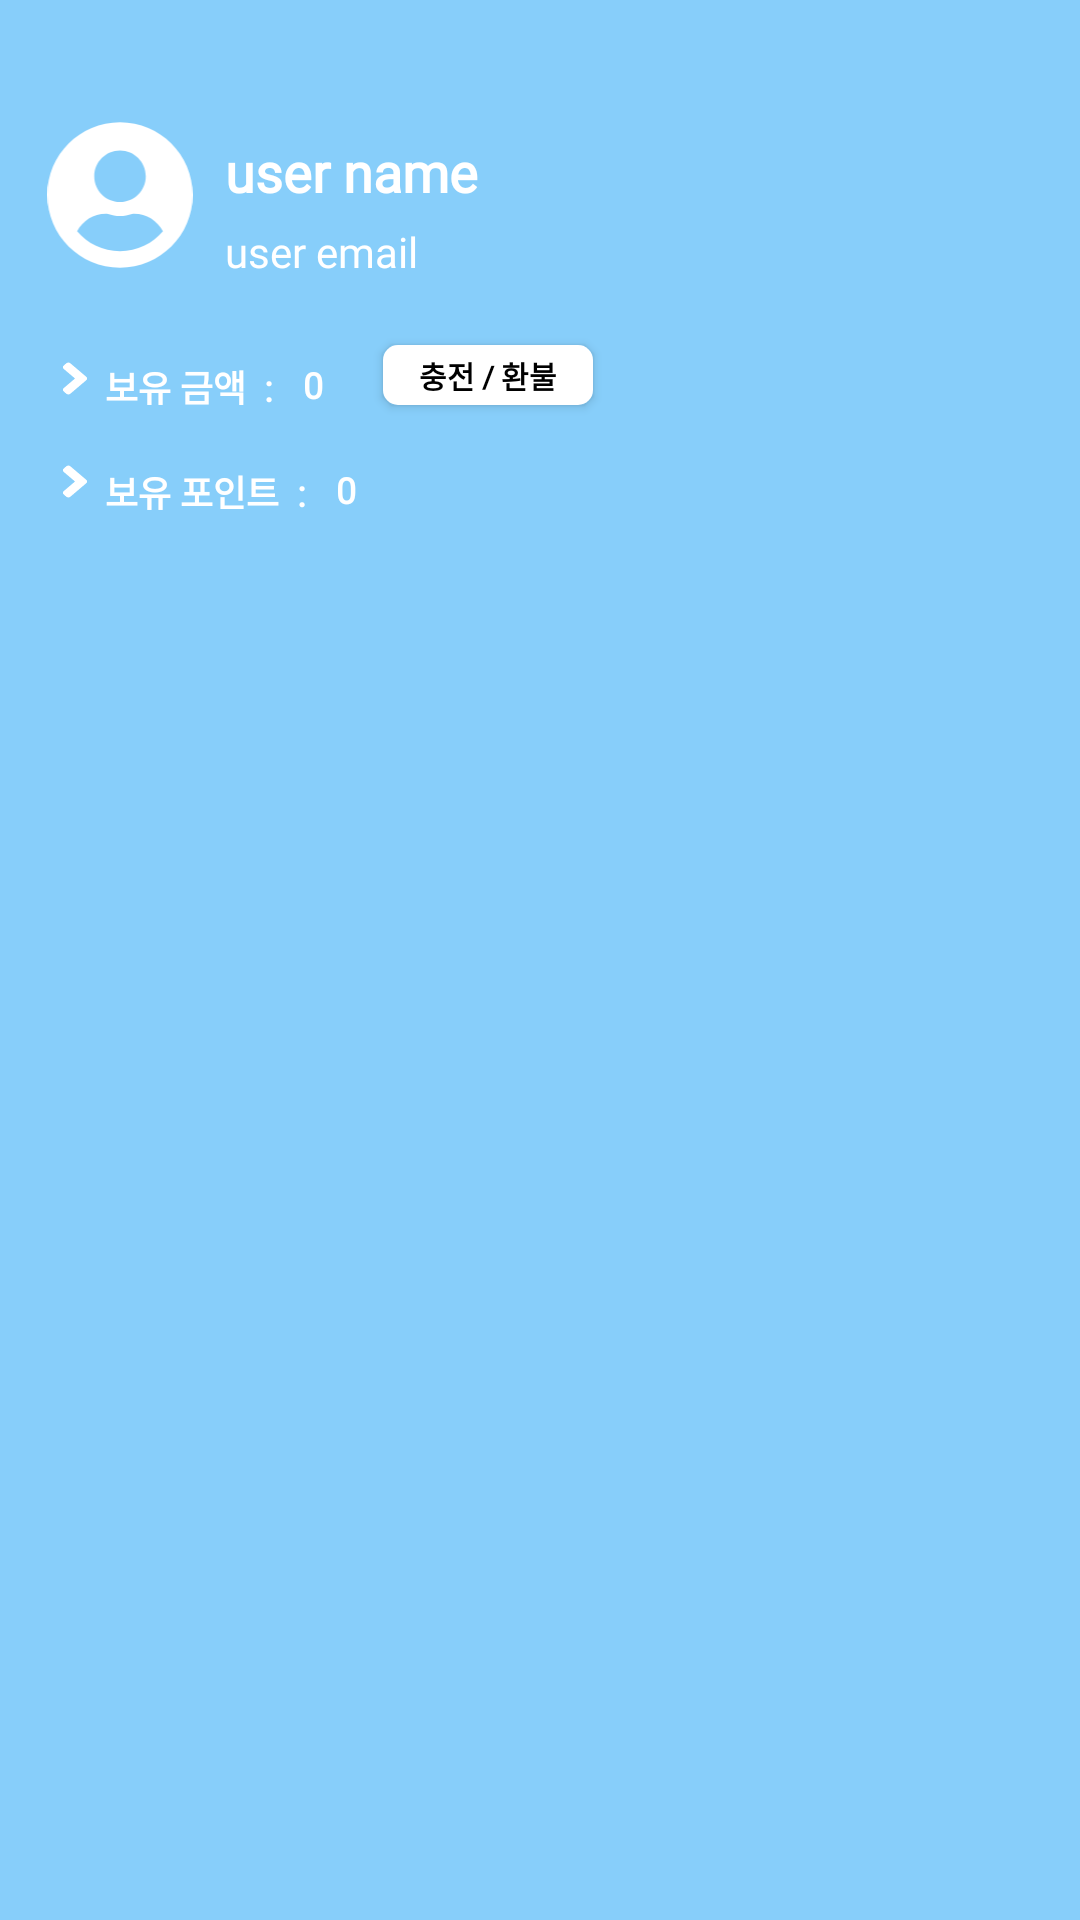

Write the Android layout XML for this screen, with the resource values it uses.
<!-- AndroidManifest.xml: application theme Theme.CapstoneMainProject -->
<!-- res/layout/nav_header.xml -->
<?xml version="1.0" encoding="utf-8"?>
<androidx.constraintlayout.widget.ConstraintLayout xmlns:android="http://schemas.android.com/apk/res/android"
    xmlns:app="http://schemas.android.com/apk/res-auto"
    xmlns:tools="http://schemas.android.com/tools"
    android:layout_width="match_parent"
    android:layout_height="200dp"
    android:background="@color/skyblue">

    <ImageView
        android:id="@+id/imageView_nav_header"
        android:layout_width="50dp"
        android:layout_height="50dp"
        android:layout_marginLeft="15dp"
        android:layout_marginTop="40dp"
        android:src="@drawable/ic_user_circle_solid"
        app:layout_constraintStart_toStartOf="parent"
        app:layout_constraintTop_toTopOf="parent" />

    <TextView
        android:id="@+id/textView_nav_name"
        android:layout_width="wrap_content"
        android:layout_height="wrap_content"
        android:layout_marginLeft="10dp"
        android:layout_marginTop="45dp"
        android:fontFamily="@font/cafe_24_ssurround_air"
        android:text="user name"
        android:textColor="@color/white"
        android:textSize="18dp"
        android:textStyle="bold"
        app:layout_constraintLeft_toRightOf="@+id/imageView_nav_header"
        app:layout_constraintTop_toTopOf="parent" />

    <TextView
        android:id="@+id/textView_nav_email"
        android:layout_width="wrap_content"
        android:layout_height="wrap_content"
        android:layout_marginLeft="10dp"
        android:layout_marginTop="5dp"
        android:fontFamily="@font/cafe_24_ssurround_air"
        android:text="user email"
        android:textColor="@color/white"
        android:textSize="14dp"
        app:layout_constraintLeft_toRightOf="@+id/imageView_nav_header"
        app:layout_constraintTop_toBottomOf="@+id/textView_nav_name" />

    <ImageView
        android:id="@+id/label_cash_angle"
        android:layout_width="10dp"
        android:layout_height="17dp"
        android:layout_marginLeft="20dp"
        android:layout_marginTop="27.5dp"
        android:background="@drawable/ic_angle_right_solid_white"
        app:layout_constraintLeft_toLeftOf="parent"
        app:layout_constraintTop_toBottomOf="@+id/imageView_nav_header">

    </ImageView>

    <TextView
        android:id="@+id/label_cash"
        android:layout_width="wrap_content"
        android:layout_height="wrap_content"
        android:layout_marginLeft="15dp"
        android:layout_marginTop="30dp"
        android:fontFamily="@font/cafe_24_ssurround_air"
        android:text="보유 금액  :"
        android:textColor="@color/white"
        android:textSize="12dp"
        android:textStyle="bold"
        app:layout_constraintLeft_toLeftOf="@+id/label_cash_angle"
        app:layout_constraintTop_toBottomOf="@+id/imageView_nav_header" />

    <TextView
        android:id="@+id/textView_nav_cash"
        android:layout_width="wrap_content"
        android:layout_height="wrap_content"
        android:layout_marginLeft="10dp"
        android:layout_marginTop="30dp"
        android:fontFamily="@font/cafe_24_ssurround_air"
        android:text="0"
        android:textColor="@color/white"
        android:textSize="12dp"
        android:textStyle="bold"
        app:layout_constraintLeft_toRightOf="@+id/label_cash"
        app:layout_constraintTop_toBottomOf="@+id/imageView_nav_header" />

    <Button
        android:id="@+id/btn_nav_cash"
        android:layout_width="70dp"
        android:layout_height="20dp"
        android:layout_marginLeft="20dp"
        android:layout_marginTop="25dp"
        android:background="@drawable/shape_rectangle_white"
        android:fontFamily="@font/cafe_24_ssurround_air"
        android:text="충전 / 환불"
        android:textColor="@color/black"
        android:textSize="10dp"
        android:textStyle="bold"
        app:layout_constraintLeft_toRightOf="@+id/textView_nav_cash"
        app:layout_constraintTop_toBottomOf="@+id/imageView_nav_header">

    </Button>

    <ImageView
        android:id="@+id/label_cash_point_angle"
        android:layout_width="10dp"
        android:layout_height="17dp"
        android:layout_marginLeft="20dp"
        android:layout_marginTop="62dp"
        android:background="@drawable/ic_angle_right_solid_white"
        app:layout_constraintLeft_toLeftOf="parent"
        app:layout_constraintTop_toBottomOf="@+id/imageView_nav_header">

    </ImageView>

    <TextView
        android:id="@+id/label_cash_point"
        android:layout_width="wrap_content"
        android:layout_height="wrap_content"
        android:layout_marginLeft="15dp"
        android:layout_marginTop="65dp"
        android:fontFamily="@font/cafe_24_ssurround_air"
        android:text="보유 포인트  :"
        android:textColor="@color/white"
        android:textSize="12dp"
        android:textStyle="bold"
        app:layout_constraintLeft_toLeftOf="@+id/label_cash_point_angle"
        app:layout_constraintTop_toBottomOf="@+id/imageView_nav_header" />

    <TextView
        android:id="@+id/textView_nav_cash_point"
        android:layout_width="wrap_content"
        android:layout_height="wrap_content"
        android:layout_marginLeft="10dp"
        android:layout_marginTop="65dp"
        android:fontFamily="@font/cafe_24_ssurround_air"
        android:text="0"
        android:textColor="@color/white"
        android:textSize="12dp"
        android:textStyle="bold"
        app:layout_constraintLeft_toRightOf="@+id/label_cash_point"
        app:layout_constraintTop_toBottomOf="@+id/imageView_nav_header" />

</androidx.constraintlayout.widget.ConstraintLayout>
<!-- resources referenced by this layout -->
<resources>
  <color name="black">#000000</color>
  <color name="skyblue">#87CEFA</color>
  <color name="white">#ffffff</color>
  <!-- drawable ic_angle_right_solid_white (drawable) -->
  <vector xmlns:android="http://schemas.android.com/apk/res/android"
      android:width="256dp"
      android:height="512dp"
      android:viewportWidth="256"
      android:viewportHeight="512">
      <path
          android:fillColor="@color/white"
          android:pathData="M224.3,273l-136,136c-9.4,9.4 -24.6,9.4 -33.9,0l-22.6,-22.6c-9.4,-9.4 -9.4,-24.6 0,-33.9l96.4,-96.4 -96.4,-96.4c-9.4,-9.4 -9.4,-24.6 0,-33.9L54.3,103c9.4,-9.4 24.6,-9.4 33.9,0l136,136c9.5,9.4 9.5,24.6 0.1,34z" />
  </vector>
  <!-- drawable ic_user_circle_solid (drawable) -->
  <vector xmlns:android="http://schemas.android.com/apk/res/android"
      android:width="496dp"
      android:height="512dp"
      android:viewportWidth="496"
      android:viewportHeight="512">
    <path
        android:pathData="M248,8C111,8 0,119 0,256s111,248 248,248 248,-111 248,-248S385,8 248,8zM248,104c48.6,0 88,39.4 88,88s-39.4,88 -88,88 -88,-39.4 -88,-88 39.4,-88 88,-88zM248,448c-58.7,0 -111.3,-26.6 -146.5,-68.2 18.8,-35.4 55.6,-59.8 98.5,-59.8 2.4,0 4.8,0.4 7.1,1.1 13,4.2 26.6,6.9 40.9,6.9 14.3,0 28,-2.7 40.9,-6.9 2.3,-0.7 4.7,-1.1 7.1,-1.1 42.9,0 79.7,24.4 98.5,59.8C359.3,421.4 306.7,448 248,448z"
        android:fillColor="@color/white"/>
  </vector>
  <!-- drawable shape_rectangle_white (drawable) -->
  <?xml version="1.0" encoding="utf-8"?>
  <shape xmlns:android="http://schemas.android.com/apk/res/android"
      android:shape="rectangle">
  
      <corners android:radius="5dp" />
  
      <solid android:color="@color/white" />
  
      <size
          android:width="150dp"
          android:height="40dp" />
  </shape>
  <style name="Theme.CapstoneMainProject" parent="Theme.AppCompat.Light.NoActionBar">
          
          <item name="colorPrimary">@color/purple_500</item>
          <item name="colorPrimaryVariant">@color/purple_700</item>
          <item name="colorOnPrimary">@color/white</item>
          
          <item name="colorSecondary">@color/teal_200</item>
          <item name="colorSecondaryVariant">@color/teal_700</item>
          <item name="colorOnSecondary">@color/black</item>
          
          <item name="android:statusBarColor" tools:targetApi="l">?attr/colorPrimaryVariant</item>
          
      </style>
  <color name="purple_500">#FF6200EE</color>
  <color name="purple_700">#FF3700B3</color>
  <color name="teal_200">#FF03DAC5</color>
  <color name="teal_700">#FF018786</color>
</resources>
